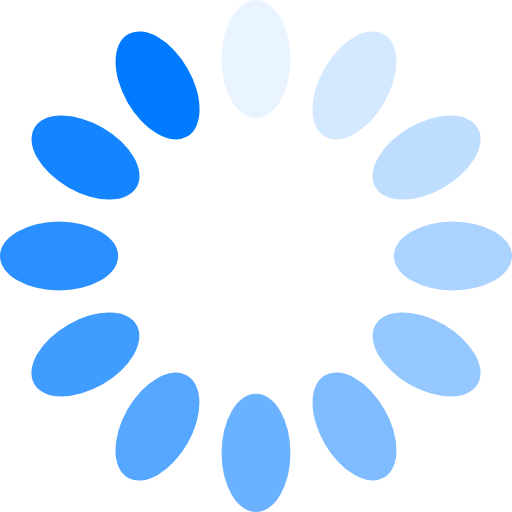
t = 0.00 s
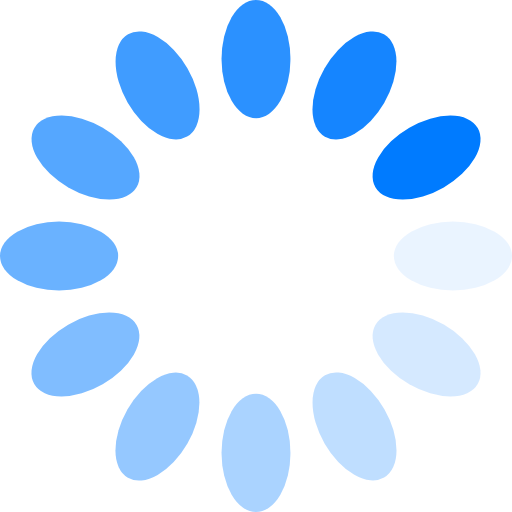
t = 0.30 s
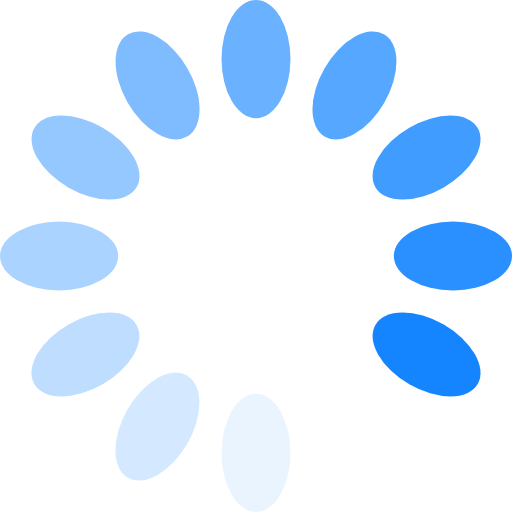
t = 0.60 s
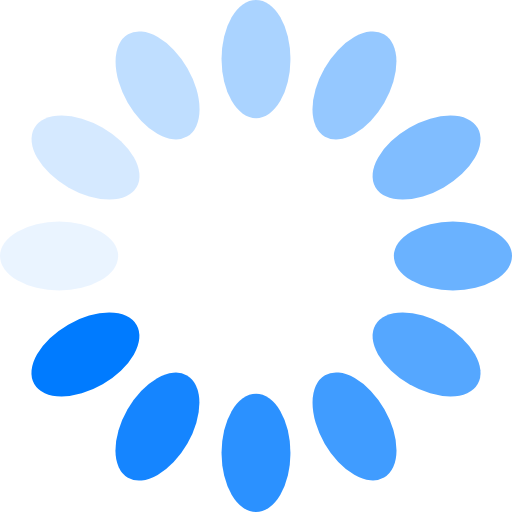
t = 0.89 s

The animated SVG that drew these frames (rendered in a browser with its animation timeline set to each time). Animation: 12 SMIL elements (animate=12); one cycle of 1.19 s, repeats indefinitely.

<svg width="104" height="104" display="block" shape-rendering="auto" preserveAspectRatio="xMidYMid" version="1.1" viewBox="0 0 52 52" xmlns="http://www.w3.org/2000/svg">
 <g transform="translate(-24,-24)">
  <rect x="46.5" y="24" width="7" height="12" rx="3.5" ry="6" fill="#007bff">
   <animate attributeName="opacity" begin="-1.0912698412698412s" dur="1.1904761904761905s" keyTimes="0;1" repeatCount="indefinite" values="1;0"/>
  </rect>
 </g>
 <g transform="rotate(30 82.78 -6.785)">
  <rect x="46.5" y="24" width="7" height="12" rx="3.5" ry="6" fill="#007bff">
   <animate attributeName="opacity" begin="-0.9920634920634919s" dur="1.1904761904761905s" keyTimes="0;1" repeatCount="indefinite" values="1;0"/>
  </rect>
 </g>
 <g transform="rotate(60 58.78 17.22)">
  <rect x="46.5" y="24" width="7" height="12" rx="3.5" ry="6" fill="#007bff">
   <animate attributeName="opacity" begin="-0.8928571428571427s" dur="1.1904761904761905s" keyTimes="0;1" repeatCount="indefinite" values="1;0"/>
  </rect>
 </g>
 <g transform="rotate(90,50,26)">
  <rect x="46.5" y="24" width="7" height="12" rx="3.5" ry="6" fill="#007bff">
   <animate attributeName="opacity" begin="-0.7936507936507935s" dur="1.1904761904761905s" keyTimes="0;1" repeatCount="indefinite" values="1;0"/>
  </rect>
 </g>
 <g transform="rotate(120 44.93 31.07)">
  <rect x="46.5" y="24" width="7" height="12" rx="3.5" ry="6" fill="#007bff">
   <animate attributeName="opacity" begin="-0.6944444444444443s" dur="1.1904761904761905s" keyTimes="0;1" repeatCount="indefinite" values="1;0"/>
  </rect>
 </g>
 <g transform="rotate(150 41.22 34.78)">
  <rect x="46.5" y="24" width="7" height="12" rx="3.5" ry="6" fill="#007bff">
   <animate attributeName="opacity" begin="-0.5952380952380951s" dur="1.1904761904761905s" keyTimes="0;1" repeatCount="indefinite" values="1;0"/>
  </rect>
 </g>
 <g transform="rotate(180,38,38)">
  <rect x="46.5" y="24" width="7" height="12" rx="3.5" ry="6" fill="#007bff">
   <animate attributeName="opacity" begin="-0.49603174603174593s" dur="1.1904761904761905s" keyTimes="0;1" repeatCount="indefinite" values="1;0"/>
  </rect>
 </g>
 <g transform="rotate(210 34.78 41.22)">
  <rect x="46.5" y="24" width="7" height="12" rx="3.5" ry="6" fill="#007bff">
   <animate attributeName="opacity" begin="-0.39682539682539675s" dur="1.1904761904761905s" keyTimes="0;1" repeatCount="indefinite" values="1;0"/>
  </rect>
 </g>
 <g transform="rotate(240 31.07 44.93)">
  <rect x="46.5" y="24" width="7" height="12" rx="3.5" ry="6" fill="#007bff">
   <animate attributeName="opacity" begin="-0.29761904761904756s" dur="1.1904761904761905s" keyTimes="0;1" repeatCount="indefinite" values="1;0"/>
  </rect>
 </g>
 <g transform="rotate(-90,26,50)">
  <rect x="46.5" y="24" width="7" height="12" rx="3.5" ry="6" fill="#007bff">
   <animate attributeName="opacity" begin="-0.19841269841269837s" dur="1.1904761904761905s" keyTimes="0;1" repeatCount="indefinite" values="1;0"/>
  </rect>
 </g>
 <g transform="rotate(-60 17.22 58.78)">
  <rect x="46.5" y="24" width="7" height="12" rx="3.5" ry="6" fill="#007bff">
   <animate attributeName="opacity" begin="-0.09920634920634919s" dur="1.1904761904761905s" keyTimes="0;1" repeatCount="indefinite" values="1;0"/>
  </rect>
 </g>
 <g transform="rotate(-30 -6.785 82.78)">
  <rect x="46.5" y="24" width="7" height="12" rx="3.5" ry="6" fill="#007bff">
   <animate attributeName="opacity" begin="0s" dur="1.1904761904761905s" keyTimes="0;1" repeatCount="indefinite" values="1;0"/>
  </rect>
 </g>
</svg>
